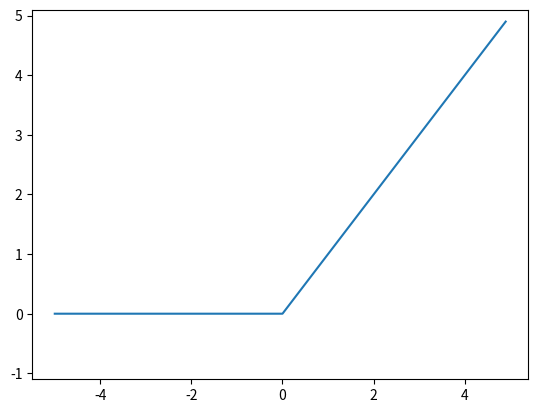

Write the Python code that produced this figure.
import numpy as np
import matplotlib.pyplot as plt


def relu(num):           # ReLU函数
    return np.maximum(0, num)


x = np.arange(-5.0, 5.0, 0.1)
y = relu(x)
plt.plot(x, y)
plt.ylim(-1.1, 5.1)
plt.show()
